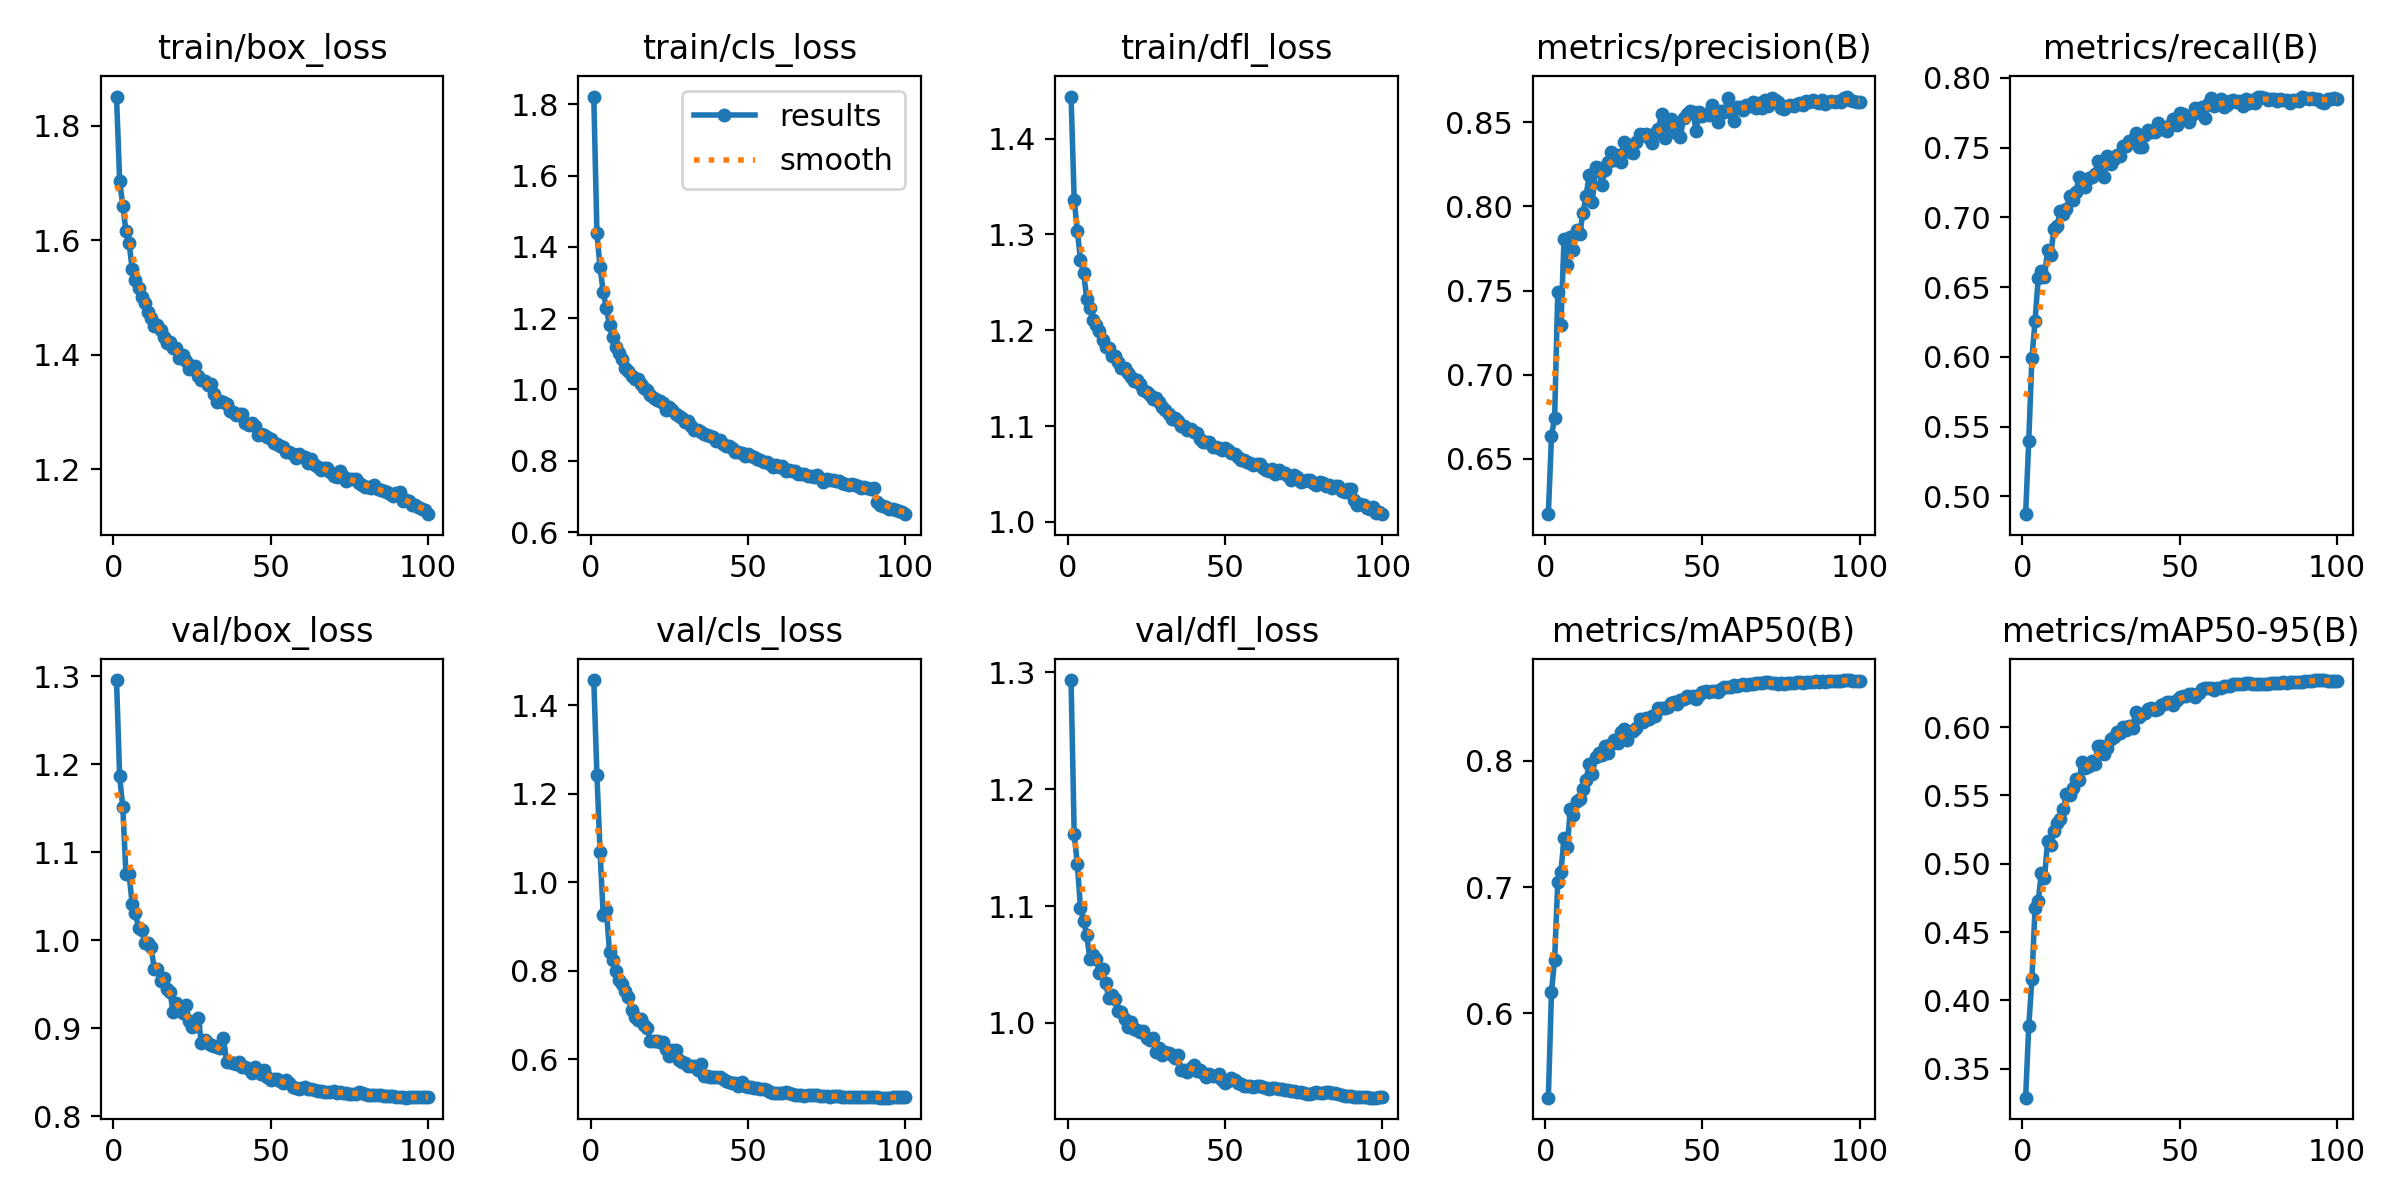

The file beside this chart, header and first rows:
epoch, time, train/box_loss, train/cls_loss, train/dfl_loss, metrics/precision(B), metrics/recall(B), metrics/mAP50(B), metrics/mAP50-95(B), val/box_loss, val/cls_loss, val/dfl_loss, lr/pg0, lr/pg1, lr/pg2
1, 297.9, 1.851, 1.821, 1.444, 0.6169, 0.4873, 0.5334, 0.3287, 1.296, 1.456, 1.293, 0.06702, 0.0003331, 0.0003331
2, 493.6, 1.703, 1.438, 1.336, 0.6633, 0.5399, 0.6172, 0.3811, 1.186, 1.242, 1.161, 0.03402, 0.0006663, 0.0006663
3, 732.8, 1.661, 1.342, 1.304, 0.6744, 0.5992, 0.6426, 0.4152, 1.151, 1.068, 1.136, 0.001023, 0.0009989, 0.0009989
4, 994.4, 1.616, 1.273, 1.274, 0.7491, 0.6256, 0.7041, 0.4677, 1.076, 0.9255, 1.098, 0.000998, 0.000998, 0.000998
5, 1162, 1.595, 1.227, 1.26, 0.7292, 0.6562, 0.7121, 0.4725, 1.075, 0.938, 1.087, 0.0009965, 0.0009965, 0.0009965
6, 1327, 1.549, 1.18, 1.233, 0.7808, 0.6617, 0.7384, 0.4931, 1.041, 0.8428, 1.075, 0.0009945, 0.0009945, 0.0009945
7, 1495, 1.531, 1.146, 1.223, 0.7652, 0.6574, 0.7317, 0.4895, 1.031, 0.8249, 1.054, 0.000992, 0.000992, 0.000992
8, 1660, 1.516, 1.119, 1.211, 0.7815, 0.6766, 0.7615, 0.5167, 1.014, 0.7998, 1.058, 0.0009892, 0.0009892, 0.0009892
9, 1825, 1.501, 1.103, 1.206, 0.774, 0.6731, 0.7567, 0.514, 1.011, 0.7791, 1.055, 0.0009859, 0.0009859, 0.0009859
10, 1985, 1.491, 1.087, 1.199, 0.7863, 0.6914, 0.7676, 0.5238, 0.9972, 0.7693, 1.043, 0.0009821, 0.0009821, 0.0009821
11, 2201, 1.475, 1.059, 1.19, 0.7836, 0.6939, 0.7695, 0.5295, 0.9973, 0.7532, 1.046, 0.000978, 0.000978, 0.000978
12, 2465, 1.465, 1.051, 1.183, 0.7962, 0.7042, 0.7778, 0.5326, 0.9929, 0.7408, 1.034, 0.0009734, 0.0009734, 0.0009734
13, 2648, 1.45, 1.036, 1.181, 0.8061, 0.702, 0.7846, 0.5402, 0.9675, 0.7105, 1.022, 0.0009684, 0.0009684, 0.0009684
14, 2818, 1.453, 1.028, 1.173, 0.8188, 0.7058, 0.7971, 0.5509, 0.9672, 0.6961, 1.024, 0.000963, 0.000963, 0.000963
15, 2989, 1.444, 1.028, 1.173, 0.8026, 0.7152, 0.7894, 0.5502, 0.9535, 0.6884, 1.02, 0.0009572, 0.0009572, 0.0009572
16, 3160, 1.431, 1.016, 1.167, 0.8232, 0.7124, 0.8027, 0.5553, 0.9566, 0.691, 1.01, 0.000951, 0.000951, 0.000951
17, 3379, 1.421, 1.003, 1.161, 0.8228, 0.7179, 0.8057, 0.562, 0.9442, 0.6783, 1.009, 0.0009443, 0.0009443, 0.0009443
18, 3554, 1.423, 0.9971, 1.161, 0.8129, 0.7287, 0.8043, 0.5612, 0.9415, 0.6704, 1.004, 0.0009373, 0.0009373, 0.0009373
19, 3761, 1.412, 0.9854, 1.155, 0.8217, 0.7272, 0.8117, 0.5747, 0.9181, 0.6415, 0.9964, 0.0009299, 0.0009299, 0.0009299
20, 3985, 1.412, 0.9761, 1.151, 0.8266, 0.7215, 0.8063, 0.5698, 0.9285, 0.6413, 1.001, 0.0009222, 0.0009222, 0.0009222
21, 4211, 1.394, 0.9708, 1.147, 0.8327, 0.7282, 0.8133, 0.5718, 0.9235, 0.6406, 0.9948, 0.0009141, 0.0009141, 0.0009141
22, 4448, 1.4, 0.9662, 1.148, 0.8273, 0.7286, 0.8161, 0.5754, 0.9178, 0.6396, 0.9941, 0.0009056, 0.0009056, 0.0009056
23, 4680, 1.389, 0.9618, 1.143, 0.8308, 0.7312, 0.8141, 0.5728, 0.926, 0.639, 0.9925, 0.0008967, 0.0008967, 0.0008967
24, 4903, 1.376, 0.9416, 1.138, 0.8267, 0.7402, 0.8224, 0.5863, 0.9084, 0.6238, 0.9934, 0.0008875, 0.0008875, 0.0008875
25, 5128, 1.381, 0.9495, 1.136, 0.8382, 0.7381, 0.8246, 0.5862, 0.9012, 0.6078, 0.9871, 0.000878, 0.000878, 0.000878
26, 5351, 1.38, 0.9418, 1.133, 0.8359, 0.729, 0.8163, 0.5802, 0.903, 0.6206, 0.9858, 0.0008682, 0.0008682, 0.0008682
27, 5590, 1.363, 0.9305, 1.128, 0.8322, 0.7436, 0.8225, 0.5846, 0.9113, 0.6206, 0.9872, 0.000858, 0.000858, 0.000858
28, 5833, 1.356, 0.925, 1.129, 0.8317, 0.7385, 0.8232, 0.5911, 0.8831, 0.5988, 0.9756, 0.0008476, 0.0008476, 0.0008476
29, 6074, 1.355, 0.9203, 1.125, 0.8383, 0.742, 0.8261, 0.5929, 0.8872, 0.5934, 0.9782, 0.0008368, 0.0008368, 0.0008368
30, 6296, 1.348, 0.9096, 1.12, 0.8429, 0.745, 0.8332, 0.5967, 0.8837, 0.5905, 0.9727, 0.0008258, 0.0008258, 0.0008258
31, 6528, 1.35, 0.9111, 1.117, 0.8426, 0.7437, 0.8308, 0.596, 0.8816, 0.5857, 0.9754, 0.0008145, 0.0008145, 0.0008145
32, 6752, 1.331, 0.8976, 1.113, 0.8429, 0.7512, 0.8335, 0.6003, 0.8797, 0.5844, 0.9743, 0.0008029, 0.0008029, 0.0008029
33, 7003, 1.318, 0.8866, 1.107, 0.8408, 0.7512, 0.8324, 0.5982, 0.8787, 0.5849, 0.9726, 0.0007911, 0.0007911, 0.0007911
34, 7226, 1.32, 0.8861, 1.108, 0.8378, 0.7546, 0.8355, 0.6012, 0.8779, 0.5755, 0.9696, 0.0007791, 0.0007791, 0.0007791
35, 7465, 1.318, 0.881, 1.106, 0.8435, 0.7551, 0.8355, 0.5994, 0.889, 0.5894, 0.9724, 0.0007668, 0.0007668, 0.0007668
36, 7720, 1.314, 0.8758, 1.1, 0.8463, 0.7602, 0.8416, 0.6114, 0.8616, 0.5623, 0.9599, 0.0007543, 0.0007543, 0.0007543
37, 7964, 1.302, 0.8726, 1.1, 0.8548, 0.7504, 0.8413, 0.6077, 0.8622, 0.562, 0.9597, 0.0007416, 0.0007416, 0.0007416
38, 8164, 1.299, 0.8697, 1.096, 0.8409, 0.7505, 0.8415, 0.6096, 0.8605, 0.5609, 0.9581, 0.0007287, 0.0007287, 0.0007287
39, 8326, 1.295, 0.8652, 1.097, 0.8481, 0.7587, 0.8419, 0.6106, 0.8597, 0.559, 0.9612, 0.0007157, 0.0007157, 0.0007157
40, 8487, 1.297, 0.8559, 1.094, 0.8522, 0.7628, 0.8456, 0.6132, 0.8619, 0.5593, 0.9638, 0.0007024, 0.0007024, 0.0007024
41, 8648, 1.297, 0.8593, 1.093, 0.8441, 0.7612, 0.8466, 0.6138, 0.8566, 0.5598, 0.9591, 0.0006891, 0.0006891, 0.0006891
42, 8811, 1.281, 0.8457, 1.087, 0.8497, 0.7609, 0.8451, 0.6124, 0.8558, 0.5565, 0.96, 0.0006755, 0.0006755, 0.0006755
43, 8976, 1.277, 0.8418, 1.084, 0.8415, 0.7675, 0.8475, 0.6136, 0.8539, 0.5504, 0.9572, 0.0006619, 0.0006619, 0.0006619
44, 9143, 1.281, 0.8404, 1.083, 0.8525, 0.763, 0.8489, 0.6159, 0.8491, 0.5482, 0.9534, 0.0006482, 0.0006482, 0.0006482
45, 9304, 1.275, 0.8368, 1.083, 0.8552, 0.7632, 0.8507, 0.6171, 0.8559, 0.5472, 0.9559, 0.0006343, 0.0006343, 0.0006343
46, 9519, 1.261, 0.8239, 1.078, 0.8569, 0.7615, 0.85, 0.6182, 0.8504, 0.5454, 0.9545, 0.0006204, 0.0006204, 0.0006204
47, 9720, 1.262, 0.8242, 1.079, 0.8562, 0.7659, 0.8513, 0.6185, 0.8482, 0.5406, 0.9546, 0.0006064, 0.0006064, 0.0006064
48, 9882, 1.259, 0.8209, 1.077, 0.8449, 0.7706, 0.8487, 0.6159, 0.8532, 0.5481, 0.9562, 0.0005923, 0.0005923, 0.0005923
49, 10096, 1.257, 0.8142, 1.075, 0.8559, 0.7662, 0.8522, 0.6196, 0.8446, 0.539, 0.9512, 0.0005783, 0.0005783, 0.0005783
50, 10325, 1.254, 0.8192, 1.078, 0.8538, 0.7748, 0.8538, 0.6222, 0.8419, 0.5367, 0.9484, 0.0005641, 0.0005641, 0.0005641
51, 10552, 1.246, 0.8141, 1.075, 0.8548, 0.7741, 0.8549, 0.6231, 0.8424, 0.5364, 0.9504, 0.00055, 0.00055, 0.00055
52, 10793, 1.244, 0.8106, 1.072, 0.8543, 0.7719, 0.854, 0.6226, 0.8425, 0.5359, 0.9533, 0.0005359, 0.0005359, 0.0005359
53, 11047, 1.242, 0.805, 1.071, 0.8606, 0.7685, 0.855, 0.624, 0.8407, 0.5353, 0.9514, 0.0005217, 0.0005217, 0.0005217
54, 11284, 1.238, 0.801, 1.068, 0.8569, 0.7733, 0.8547, 0.624, 0.8374, 0.5328, 0.9486, 0.0005077, 0.0005077, 0.0005077
55, 11505, 1.23, 0.7968, 1.065, 0.8505, 0.7781, 0.8545, 0.622, 0.841, 0.5322, 0.9475, 0.0004936, 0.0004936, 0.0004936
56, 11730, 1.23, 0.7973, 1.065, 0.857, 0.7754, 0.8569, 0.6248, 0.8376, 0.5308, 0.9464, 0.0004796, 0.0004796, 0.0004796
57, 11952, 1.227, 0.7914, 1.062, 0.8562, 0.779, 0.8582, 0.6281, 0.8332, 0.5253, 0.9464, 0.0004657, 0.0004657, 0.0004657
58, 12178, 1.22, 0.7838, 1.062, 0.8645, 0.7709, 0.8582, 0.6284, 0.8326, 0.5245, 0.9464, 0.0004518, 0.0004518, 0.0004518
59, 12397, 1.226, 0.7869, 1.059, 0.8561, 0.7812, 0.8579, 0.6286, 0.8306, 0.5232, 0.9452, 0.0004381, 0.0004381, 0.0004381
60, 12616, 1.221, 0.7816, 1.06, 0.8511, 0.7855, 0.8593, 0.6284, 0.8322, 0.5243, 0.9458, 0.0004245, 0.0004245, 0.0004245
... 40 more rows
